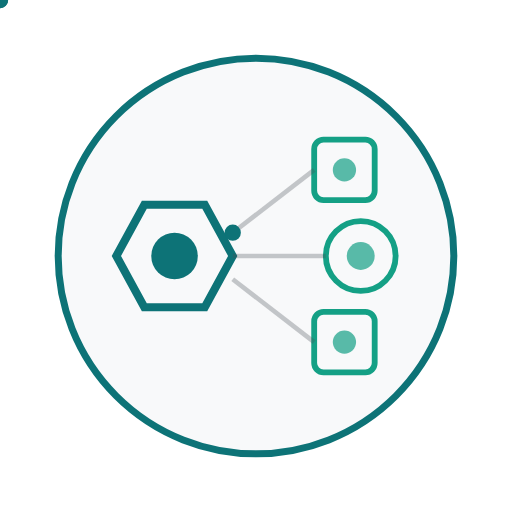
t = 0.00 s
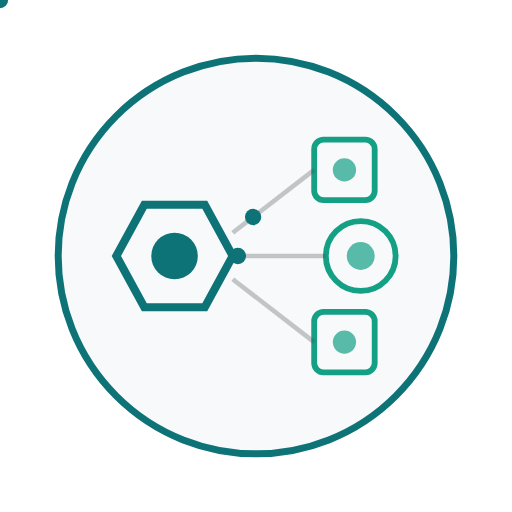
t = 0.50 s
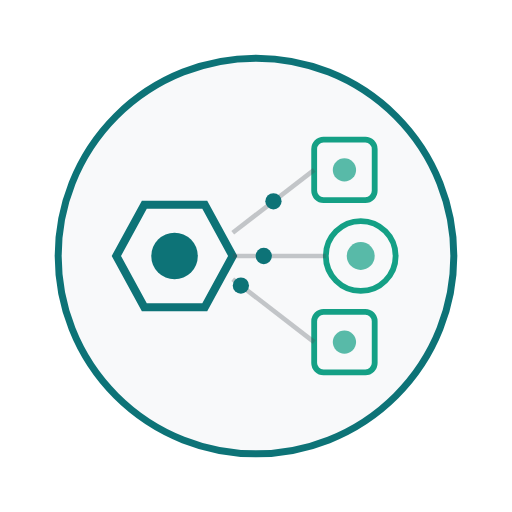
t = 1.00 s
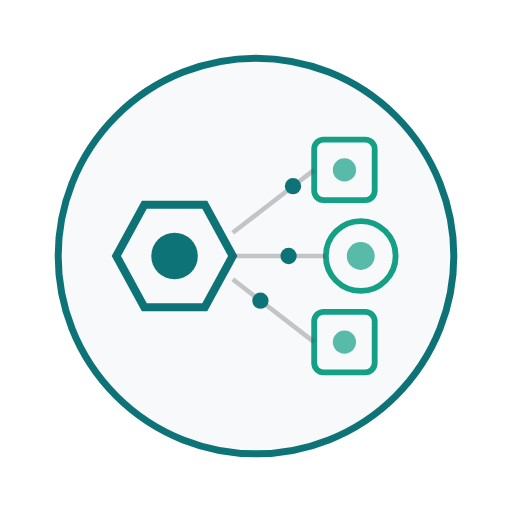
t = 1.48 s
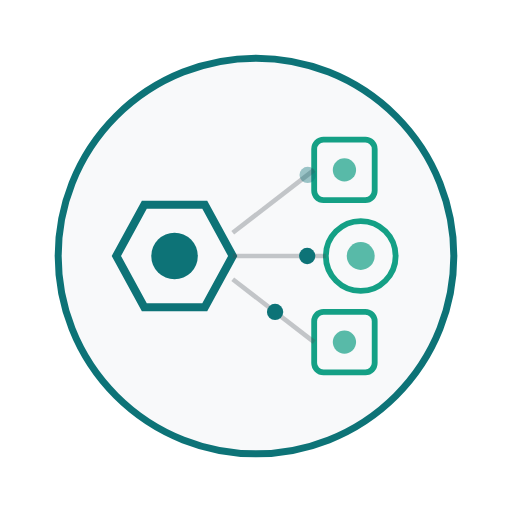
t = 1.84 s
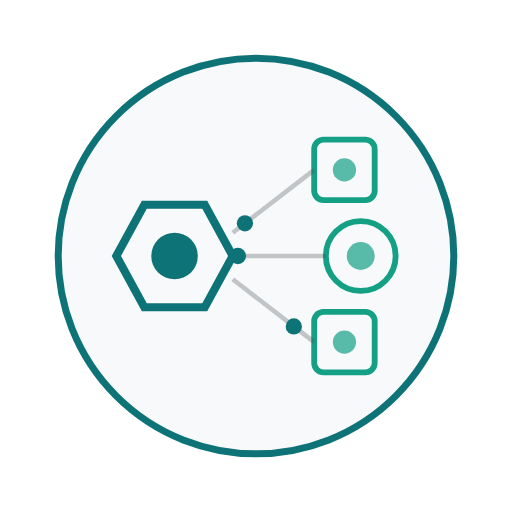
t = 2.30 s

The animated SVG that drew these frames (rendered in a browser with its animation timeline set to each time). Animation: 6 SMIL elements (animate=3,animateMotion=3); one cycle of 2.80 s, repeats indefinitely.

<svg width="220" height="220" viewBox="0 0 220 220" xmlns="http://www.w3.org/2000/svg">
  <!-- Background circle -->
  <circle cx="110" cy="110" r="85" fill="#f8f9fa" stroke="#0d7377" stroke-width="3"/>
  
  <!-- Central source (hexagon) -->
  <g id="source">
    <polygon points="50,110 62,88 88,88 100,110 88,132 62,132" 
             fill="#f8f9fa" stroke="#0d7377" stroke-width="3.5"/>
    <circle cx="75" cy="110" r="10" fill="#0d7377"/>
  </g>
  
  <!-- Destination nodes -->
  <!-- Top destination -->
  <g id="dest-top">
    <rect x="135" y="60" width="26" height="26" rx="4" 
          fill="#f8f9fa" stroke="#14a085" stroke-width="2.5"/>
    <circle cx="148" cy="73" r="5" fill="#14a085" opacity="0.7"/>
  </g>
  
  <!-- Middle destination -->
  <g id="dest-middle">
    <circle cx="155" cy="110" r="15" 
            fill="#f8f9fa" stroke="#14a085" stroke-width="2.5"/>
    <circle cx="155" cy="110" r="6" fill="#14a085" opacity="0.7"/>
  </g>
  
  <!-- Bottom destination -->
  <g id="dest-bottom">
    <rect x="135" y="134" width="26" height="26" rx="4" 
          fill="#f8f9fa" stroke="#14a085" stroke-width="2.5"/>
    <circle cx="148" cy="147" r="5" fill="#14a085" opacity="0.7"/>
  </g>
  
  <!-- Connection lines -->
  <g id="connections" stroke="#495057" stroke-width="2" opacity="0.3">
    <line x1="100" y1="100" x2="135" y2="73"/>
    <line x1="100" y1="110" x2="140" y2="110"/>
    <line x1="100" y1="120" x2="135" y2="147"/>
  </g>
  
  <!-- Animated data flow -->
  <g id="data-flow">
    <!-- To top -->
    <circle r="3.5" fill="#0d7377">
      <animateMotion dur="2s" repeatCount="indefinite">
        <mpath href="#path-top"/>
      </animateMotion>
      <animate attributeName="opacity" values="1;1;0" keyTimes="0;0.8;1" dur="2s" repeatCount="indefinite"/>
    </circle>
    
    <!-- To middle -->
    <circle r="3.5" fill="#0d7377">
      <animateMotion dur="1.8s" repeatCount="indefinite" begin="0.4s">
        <mpath href="#path-middle"/>
      </animateMotion>
      <animate attributeName="opacity" values="1;1;0" keyTimes="0;0.8;1" dur="1.8s" begin="0.4s" repeatCount="indefinite"/>
    </circle>
    
    <!-- To bottom -->
    <circle r="3.5" fill="#0d7377">
      <animateMotion dur="2s" repeatCount="indefinite" begin="0.8s">
        <mpath href="#path-bottom"/>
      </animateMotion>
      <animate attributeName="opacity" values="1;1;0" keyTimes="0;0.8;1" dur="2s" begin="0.8s" repeatCount="indefinite"/>
    </circle>
  </g>
  
  <!-- Invisible paths for animation -->
  <defs>
    <path id="path-top" d="M 100 100 L 135 73"/>
    <path id="path-middle" d="M 100 110 L 140 110"/>
    <path id="path-bottom" d="M 100 120 L 135 147"/>
  </defs>
</svg>